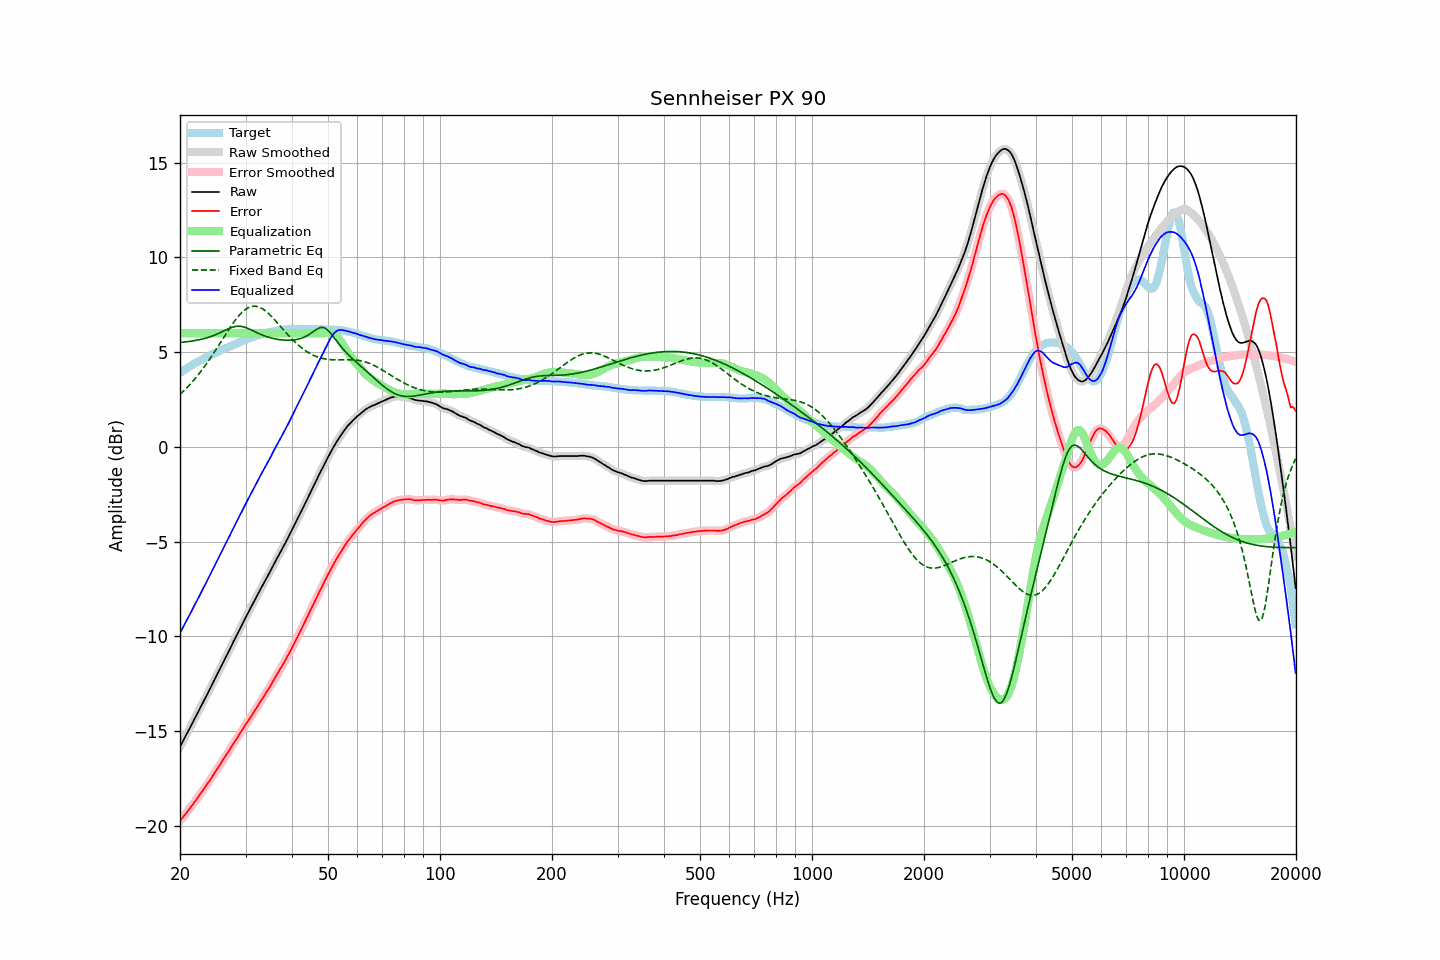

The table this chart was drawn from, first rows:
frequency, raw, error, smoothed, error_smoothed, equalization, parametric_eq, fixed_band_eq, equalized_raw, equalized_smoothed, target
20.00, -15.83, -19.74, -15.83, -19.74, 6.00, 5.51, 2.77, -9.83, -9.83, 3.91
20.20, -15.67, -19.64, -15.67, -19.64, 6.00, 5.52, 2.85, -9.67, -9.67, 3.97
20.40, -15.51, -19.53, -15.51, -19.53, 6.00, 5.53, 2.93, -9.51, -9.51, 4.02
20.61, -15.35, -19.43, -15.35, -19.43, 6.00, 5.54, 3.01, -9.35, -9.35, 4.08
20.81, -15.19, -19.32, -15.18, -19.32, 6.00, 5.54, 3.10, -9.19, -9.18, 4.13
21.02, -15.02, -19.21, -15.02, -19.21, 6.00, 5.56, 3.19, -9.02, -9.02, 4.19
21.23, -14.86, -19.10, -14.86, -19.10, 6.00, 5.57, 3.27, -8.86, -8.86, 4.24
21.44, -14.70, -18.98, -14.70, -18.99, 6.00, 5.58, 3.37, -8.70, -8.70, 4.29
21.66, -14.54, -18.88, -14.53, -18.87, 6.00, 5.59, 3.46, -8.54, -8.53, 4.34
21.87, -14.37, -18.75, -14.37, -18.76, 6.00, 5.61, 3.56, -8.37, -8.37, 4.39
22.09, -14.21, -18.64, -14.20, -18.64, 6.00, 5.62, 3.66, -8.21, -8.20, 4.44
22.31, -14.04, -18.52, -14.04, -18.52, 6.00, 5.64, 3.77, -8.04, -8.04, 4.49
22.54, -13.88, -18.41, -13.88, -18.41, 6.00, 5.65, 3.87, -7.88, -7.88, 4.53
22.76, -13.71, -18.28, -13.71, -18.28, 6.00, 5.67, 3.99, -7.71, -7.71, 4.58
22.99, -13.55, -18.16, -13.55, -18.16, 6.00, 5.69, 4.10, -7.55, -7.55, 4.62
23.22, -13.38, -18.04, -13.38, -18.04, 6.00, 5.71, 4.21, -7.38, -7.38, 4.67
23.45, -13.22, -17.92, -13.22, -17.92, 6.00, 5.74, 4.33, -7.22, -7.22, 4.71
23.69, -13.05, -17.80, -13.05, -17.80, 6.00, 5.76, 4.45, -7.05, -7.05, 4.75
23.92, -12.88, -17.67, -12.88, -17.67, 6.00, 5.79, 4.57, -6.88, -6.88, 4.79
24.16, -12.71, -17.55, -12.71, -17.55, 6.00, 5.82, 4.70, -6.71, -6.71, 4.84
24.40, -12.54, -17.42, -12.54, -17.42, 6.00, 5.85, 4.82, -6.54, -6.54, 4.88
24.65, -12.37, -17.29, -12.37, -17.29, 6.00, 5.88, 4.95, -6.37, -6.37, 4.92
24.89, -12.19, -17.16, -12.20, -17.16, 6.00, 5.91, 5.08, -6.19, -6.20, 4.96
25.14, -12.03, -17.03, -12.03, -17.03, 6.00, 5.95, 5.21, -6.03, -6.03, 5.00
25.39, -11.85, -16.90, -11.86, -16.90, 6.00, 5.99, 5.35, -5.85, -5.86, 5.04
25.65, -11.69, -16.77, -11.69, -16.77, 6.00, 6.03, 5.48, -5.69, -5.69, 5.08
25.91, -11.52, -16.64, -11.52, -16.64, 6.00, 6.07, 5.62, -5.52, -5.52, 5.12
26.16, -11.35, -16.50, -11.35, -16.50, 6.00, 6.11, 5.75, -5.35, -5.35, 5.16
26.43, -11.18, -16.37, -11.18, -16.37, 6.00, 6.15, 5.88, -5.18, -5.18, 5.19
26.69, -11.02, -16.24, -11.02, -16.24, 6.00, 6.19, 6.02, -5.02, -5.02, 5.23
26.96, -10.85, -16.12, -10.85, -16.11, 6.00, 6.23, 6.15, -4.85, -4.85, 5.27
27.23, -10.68, -15.97, -10.68, -15.98, 6.00, 6.26, 6.28, -4.68, -4.68, 5.29
27.50, -10.50, -15.83, -10.50, -15.84, 6.00, 6.30, 6.40, -4.50, -4.50, 5.33
27.77, -10.33, -15.70, -10.33, -15.70, 6.00, 6.32, 6.52, -4.33, -4.33, 5.37
28.05, -10.16, -15.56, -10.16, -15.56, 6.00, 6.35, 6.64, -4.16, -4.16, 5.40
28.33, -9.99, -15.43, -9.99, -15.43, 6.00, 6.36, 6.75, -3.99, -3.99, 5.44
28.62, -9.82, -15.30, -9.82, -15.30, 6.00, 6.37, 6.86, -3.82, -3.82, 5.48
28.90, -9.65, -15.17, -9.65, -15.16, 6.00, 6.37, 6.96, -3.65, -3.65, 5.52
29.19, -9.48, -15.03, -9.48, -15.03, 6.00, 6.36, 7.05, -3.48, -3.48, 5.55
29.48, -9.31, -14.89, -9.31, -14.90, 6.00, 6.34, 7.13, -3.31, -3.31, 5.59
29.78, -9.15, -14.77, -9.15, -14.77, 6.00, 6.32, 7.21, -3.15, -3.15, 5.63
30.08, -8.98, -14.63, -8.98, -14.64, 6.00, 6.29, 7.27, -2.98, -2.98, 5.65
30.38, -8.82, -14.51, -8.82, -14.51, 6.00, 6.26, 7.33, -2.82, -2.82, 5.69
30.68, -8.66, -14.38, -8.66, -14.38, 6.00, 6.22, 7.37, -2.66, -2.66, 5.72
30.99, -8.50, -14.26, -8.50, -14.26, 6.00, 6.18, 7.40, -2.50, -2.50, 5.76
31.30, -8.34, -14.13, -8.34, -14.13, 6.00, 6.14, 7.42, -2.34, -2.34, 5.79
31.61, -8.18, -14.00, -8.18, -14.00, 6.00, 6.10, 7.43, -2.18, -2.18, 5.82
31.93, -8.02, -13.87, -8.02, -13.86, 6.00, 6.06, 7.42, -2.02, -2.02, 5.85
32.24, -7.86, -13.73, -7.85, -13.73, 6.00, 6.02, 7.41, -1.86, -1.85, 5.88
32.57, -7.69, -13.59, -7.69, -13.59, 6.00, 5.98, 7.38, -1.69, -1.69, 5.90
32.89, -7.53, -13.46, -7.53, -13.46, 6.00, 5.94, 7.35, -1.53, -1.53, 5.93
33.22, -7.37, -13.32, -7.37, -13.32, 6.00, 5.91, 7.30, -1.37, -1.37, 5.95
33.55, -7.22, -13.19, -7.21, -13.19, 6.00, 5.87, 7.25, -1.22, -1.21, 5.98
33.89, -7.06, -13.05, -7.06, -13.06, 6.00, 5.84, 7.19, -1.06, -1.06, 6.00
34.23, -6.91, -12.92, -6.91, -12.93, 6.00, 5.81, 7.12, -0.91, -0.91, 6.01
34.57, -6.75, -12.79, -6.75, -12.79, 6.00, 5.79, 7.04, -0.75, -0.75, 6.04
34.92, -6.60, -12.66, -6.59, -12.65, 6.00, 5.76, 6.96, -0.60, -0.59, 6.06
35.27, -6.43, -12.51, -6.43, -12.51, 6.00, 5.74, 6.88, -0.43, -0.43, 6.08
35.62, -6.27, -12.36, -6.27, -12.36, 6.00, 5.72, 6.79, -0.27, -0.27, 6.10
35.97, -6.10, -12.21, -6.10, -12.21, 6.00, 5.70, 6.70, -0.10, -0.10, 6.11
... 635 more rows
